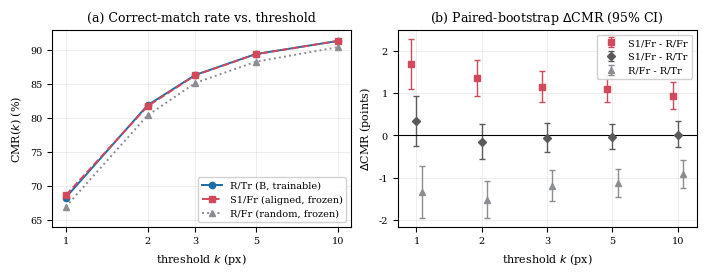

The matplotlib source for this figure: (Note: this script raises an exception after producing the figure.)
# -*- coding: utf-8 -*-
"""Plot the 2x2 frozen-arms (双臂) result for the experiments section.

绘制论文实验部分的"双臂"(冻结编码器)对照实验曲线图。

Two panels, from the 20,000-template unbiased subsample (seed 2024) of the
SEN1-2 256/192 test set and its paired bootstrap (B=10^4, seed 2024):
  (a) CMR(k) vs. threshold k for the three encoders that share architecture,
      loss, optimizer, and schedule and differ only in encoder
      initialization x trainability:
        R/Tr  (B)   = random init, trainable encoder
        S1/Fr (S1F) = Stage-1 pre-aligned, frozen encoder
        R/Fr  (RF)  = random init, frozen encoder (control)
  (b) Paired-bootstrap ΔCMR(k) with 95% CIs for the three contrasts, showing
      S1F≈B (CI spans 0 at every k) >> RF (CIs exclude 0).

Data are hard-coded from results_archive/frozen_arms_e4_2026-06-14/
(paired_bootstrap_e4_20k.txt) so the figure is reproducible without the CSVs.

(a) 三臂的 CMR(k)-阈值曲线;(b) 配对 bootstrap 的 ΔCMR 及 95% 置信区间。
"""

import os

import matplotlib
matplotlib.use("Agg")
import matplotlib.pyplot as plt
import numpy as np

# --- output -----------------------------------------------------------------
PAPER_IMG = (
    "/Users/rhc/Documents/001_Scholar/001_Ph.D./002_MyPaper/026_TMMatching/"
    "000_workspace/000_tgrs2026/000_paper/img/experiments"
)
OUT_PDF = os.path.join(PAPER_IMG, "fig_frozen_arms.pdf")

# --- data: 20k unbiased subsample, paired bootstrap (verified) --------------
# 阈值 k(像素)。
K = np.array([1, 2, 3, 5, 10], dtype=float)

# CMR(k) point estimates (%).  键=臂名。
CMR = {
    "R/Tr (B, trainable)":        [68.28, 81.88, 86.35, 89.41, 91.33],
    "S1/Fr (aligned, frozen)":    [68.63, 81.73, 86.30, 89.38, 91.34],
    "R/Fr (random, frozen)":      [66.94, 80.38, 85.17, 88.28, 90.41],
}

# Paired-bootstrap ΔCMR(k): mean, ci_lo, ci_hi  (percentage points).
DELTA = {
    "S1/Fr - R/Fr": {
        "mean":  [1.69, 1.36, 1.13, 1.10, 0.94],
        "lo":    [1.09, 0.93, 0.78, 0.78, 0.63],
        "hi":    [2.28, 1.78, 1.51, 1.43, 1.26],
    },
    "S1/Fr - R/Tr": {
        "mean":  [0.35, -0.15, -0.05, -0.03, 0.02],
        "lo":    [-0.25, -0.56, -0.40, -0.33, -0.27],
        "hi":    [0.94, 0.26, 0.30, 0.28, 0.33],
    },
    "R/Fr - R/Tr": {
        "mean":  [-1.34, -1.51, -1.18, -1.13, -0.92],
        "lo":    [-1.94, -1.94, -1.55, -1.45, -1.23],
        "hi":    [-0.73, -1.08, -0.82, -0.80, -0.59],
    },
}

# --- IEEE-ish style ---------------------------------------------------------
plt.rcParams.update({
    "font.size": 8,
    "axes.titlesize": 9,
    "axes.labelsize": 8,
    "legend.fontsize": 7,
    "xtick.labelsize": 7,
    "ytick.labelsize": 7,
    "lines.linewidth": 1.4,
    "lines.markersize": 4.5,
    "axes.grid": True,
    "grid.alpha": 0.3,
    "grid.linewidth": 0.5,
    "pdf.fonttype": 42,  # editable text in the PDF
    "font.family": "serif",
})

C_B = "#1b6ca8"    # blue  - trainable
C_S1F = "#d1495b"  # red   - aligned frozen
C_RF = "#8a8d91"   # grey  - random frozen control

fig, (axa, axb) = plt.subplots(1, 2, figsize=(7.0, 2.7))

# ---- Panel (a): CMR(k) vs k ----
styles = {
    "R/Tr (B, trainable)":     dict(color=C_B, marker="o", ls="-"),
    "S1/Fr (aligned, frozen)": dict(color=C_S1F, marker="s", ls="--"),
    "R/Fr (random, frozen)":   dict(color=C_RF, marker="^", ls=":"),
}
for name, vals in CMR.items():
    axa.plot(K, vals, label=name, **styles[name])
axa.set_xscale("log")
axa.set_xticks(K)
axa.set_xticklabels([int(k) for k in K])
axa.minorticks_off()
axa.set_xlabel(r"threshold $k$ (px)")
axa.set_ylabel(r"CMR($k$) (%)")
axa.set_title("(a) Correct-match rate vs. threshold")
axa.legend(loc="lower right", framealpha=0.9)
axa.set_ylim(64, 93)

# ---- Panel (b): bootstrap ΔCMR with 95% CI ----
dcolors = {"S1/Fr - R/Fr": C_S1F, "S1/Fr - R/Tr": "#5a5a5a", "R/Fr - R/Tr": C_RF}
dmark = {"S1/Fr - R/Fr": "s", "S1/Fr - R/Tr": "D", "R/Fr - R/Tr": "^"}
offsets = {"S1/Fr - R/Fr": -0.08, "S1/Fr - R/Tr": 0.0, "R/Fr - R/Tr": 0.08}
xpos = np.arange(len(K))
for name, d in DELTA.items():
    mean = np.array(d["mean"]); lo = np.array(d["lo"]); hi = np.array(d["hi"])
    yerr = np.vstack([mean - lo, hi - mean])
    axb.errorbar(xpos + offsets[name], mean, yerr=yerr, fmt=dmark[name],
                 color=dcolors[name], capsize=2.5, elinewidth=1.0, label=name)
axb.axhline(0.0, color="k", lw=0.8, ls="-")
axb.set_xticks(xpos)
axb.set_xticklabels([int(k) for k in K])
axb.set_xlabel(r"threshold $k$ (px)")
axb.set_ylabel(r"$\Delta$CMR (points)")
axb.set_title(r"(b) Paired-bootstrap $\Delta$CMR (95% CI)")
axb.legend(loc="upper right", framealpha=0.9)

fig.tight_layout(pad=0.6)
os.makedirs(PAPER_IMG, exist_ok=True)
fig.savefig(OUT_PDF, bbox_inches="tight")
print("wrote", OUT_PDF)
